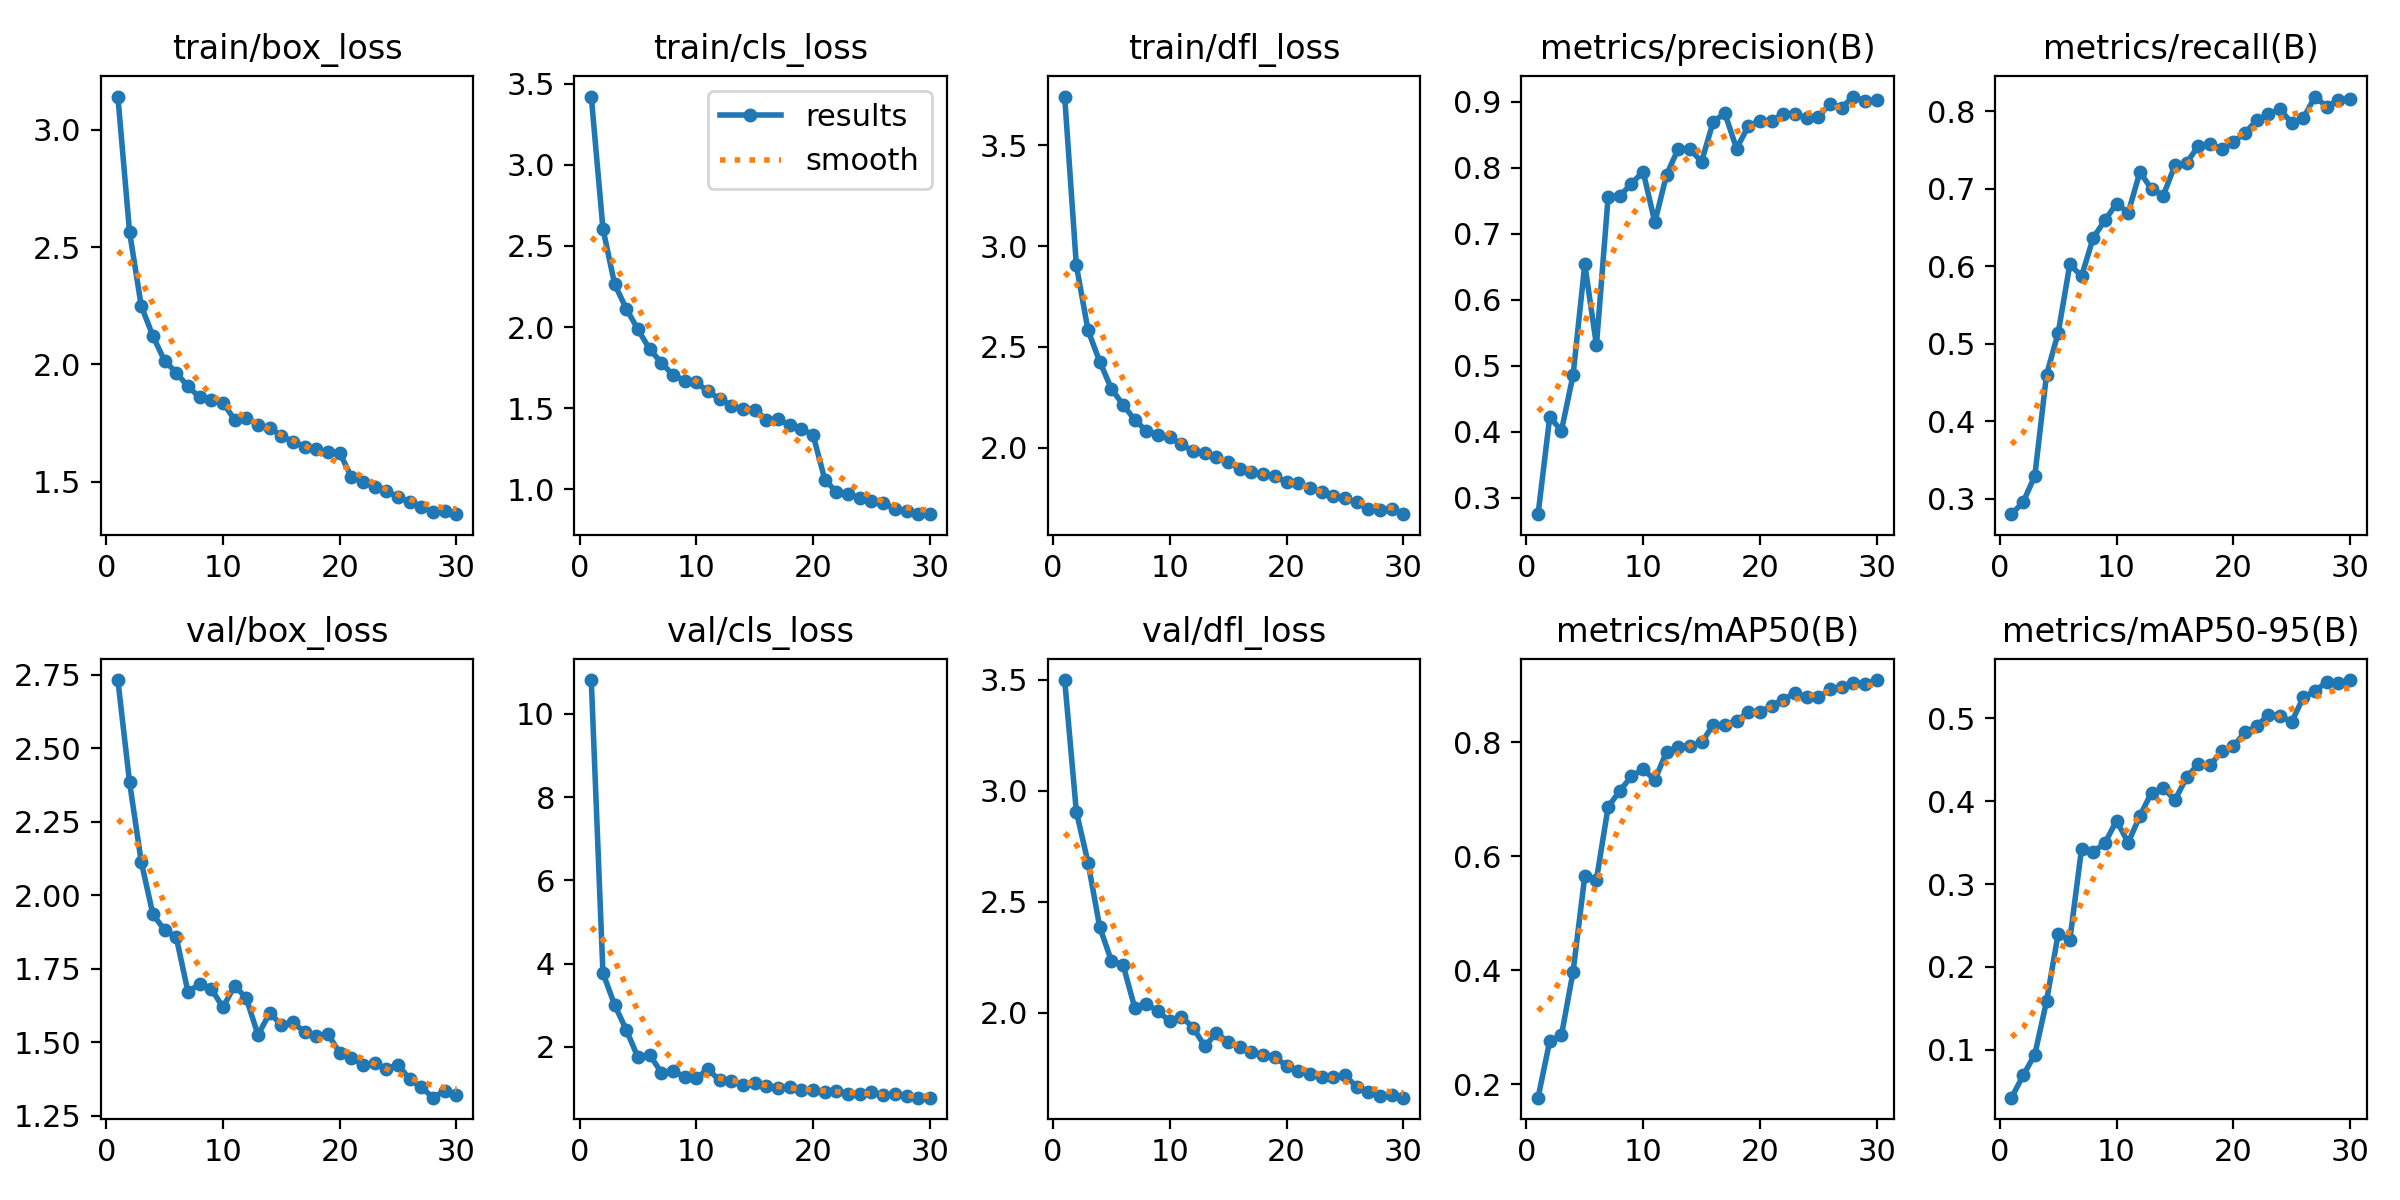

Source data for this figure (header and first rows):
epoch, train/box_loss, train/cls_loss, train/dfl_loss, metrics/precision(B), metrics/recall(B), metrics/mAP50(B), metrics/mAP50-95(B), val/box_loss, val/cls_loss, val/dfl_loss, lr/pg0, lr/pg1, lr/pg2
1, 3.141, 3.422, 3.742, 0.2751, 0.2801, 0.1768, 0.04227, 2.732, 10.82, 3.498, 0.0006636, 0.0006636, 0.0006636
2, 2.564, 2.606, 2.903, 0.4224, 0.2956, 0.2764, 0.06908, 2.384, 3.77, 2.905, 0.001286, 0.001286, 0.001286
3, 2.25, 2.265, 2.582, 0.4014, 0.3296, 0.286, 0.09436, 2.114, 3.009, 2.677, 0.001865, 0.001865, 0.001865
4, 2.121, 2.112, 2.427, 0.4861, 0.4598, 0.3979, 0.1584, 1.935, 2.403, 2.386, 0.001802, 0.001802, 0.001802
5, 2.016, 1.985, 2.292, 0.6538, 0.5139, 0.5655, 0.24, 1.882, 1.746, 2.234, 0.001802, 0.001802, 0.001802
6, 1.965, 1.863, 2.212, 0.5311, 0.6025, 0.5594, 0.2326, 1.858, 1.81, 2.216, 0.001736, 0.001736, 0.001736
7, 1.906, 1.78, 2.138, 0.7559, 0.587, 0.6868, 0.3424, 1.672, 1.379, 2.023, 0.00167, 0.00167, 0.00167
8, 1.861, 1.703, 2.082, 0.7571, 0.6365, 0.7151, 0.3387, 1.698, 1.423, 2.04, 0.001604, 0.001604, 0.001604
9, 1.847, 1.669, 2.065, 0.7759, 0.6591, 0.7404, 0.3494, 1.683, 1.274, 2.006, 0.001538, 0.001538, 0.001538
10, 1.837, 1.658, 2.05, 0.7942, 0.6807, 0.7529, 0.3765, 1.619, 1.256, 1.962, 0.001472, 0.001472, 0.001472
11, 1.764, 1.602, 2.016, 0.7173, 0.6688, 0.734, 0.3499, 1.693, 1.456, 1.983, 0.001406, 0.001406, 0.001406
12, 1.773, 1.556, 1.982, 0.7893, 0.7215, 0.7835, 0.3823, 1.65, 1.19, 1.933, 0.00134, 0.00134, 0.00134
13, 1.742, 1.515, 1.97, 0.8284, 0.6993, 0.7923, 0.4104, 1.525, 1.171, 1.85, 0.001274, 0.001274, 0.001274
14, 1.73, 1.493, 1.954, 0.8285, 0.691, 0.794, 0.4158, 1.599, 1.082, 1.908, 0.001208, 0.001208, 0.001208
15, 1.696, 1.49, 1.927, 0.809, 0.7302, 0.8, 0.4015, 1.56, 1.122, 1.87, 0.001142, 0.001142, 0.001142
16, 1.671, 1.429, 1.895, 0.8699, 0.7333, 0.8306, 0.4286, 1.568, 1.059, 1.847, 0.001076, 0.001076, 0.001076
17, 1.65, 1.43, 1.881, 0.8825, 0.7549, 0.8311, 0.445, 1.534, 1.005, 1.825, 0.00101, 0.00101, 0.00101
18, 1.641, 1.395, 1.87, 0.829, 0.758, 0.8376, 0.4433, 1.521, 1.04, 1.812, 0.000944, 0.000944, 0.000944
19, 1.627, 1.371, 1.857, 0.863, 0.7508, 0.8528, 0.46, 1.528, 0.9587, 1.802, 0.000878, 0.000878, 0.000878
20, 1.624, 1.333, 1.83, 0.8714, 0.76, 0.8529, 0.466, 1.464, 0.9547, 1.761, 0.000812, 0.000812, 0.000812
21, 1.521, 1.059, 1.824, 0.871, 0.7719, 0.8647, 0.4832, 1.448, 0.9175, 1.738, 0.000746, 0.000746, 0.000746
22, 1.499, 0.9807, 1.798, 0.8819, 0.7879, 0.8747, 0.4904, 1.422, 0.9467, 1.726, 0.00068, 0.00068, 0.00068
23, 1.478, 0.9718, 1.78, 0.8815, 0.7961, 0.8871, 0.5042, 1.43, 0.8693, 1.712, 0.000614, 0.000614, 0.000614
24, 1.459, 0.9447, 1.76, 0.8747, 0.8023, 0.8797, 0.5033, 1.41, 0.8539, 1.709, 0.000548, 0.000548, 0.000548
25, 1.436, 0.9265, 1.749, 0.8771, 0.7848, 0.8789, 0.4956, 1.425, 0.9174, 1.718, 0.000482, 0.000482, 0.000482
26, 1.415, 0.9158, 1.729, 0.8969, 0.7909, 0.8929, 0.5253, 1.374, 0.8355, 1.668, 0.000416, 0.000416, 0.000416
27, 1.392, 0.8763, 1.695, 0.8912, 0.8187, 0.8965, 0.5328, 1.347, 0.8555, 1.644, 0.00035, 0.00035, 0.00035
28, 1.373, 0.8653, 1.69, 0.9079, 0.8054, 0.9049, 0.544, 1.312, 0.8171, 1.624, 0.000284, 0.000284, 0.000284
29, 1.374, 0.8449, 1.696, 0.9009, 0.8148, 0.9028, 0.5429, 1.336, 0.7778, 1.632, 0.000218, 0.000218, 0.000218
30, 1.362, 0.8466, 1.669, 0.902, 0.8155, 0.9094, 0.5461, 1.323, 0.776, 1.618, 0.000152, 0.000152, 0.000152
